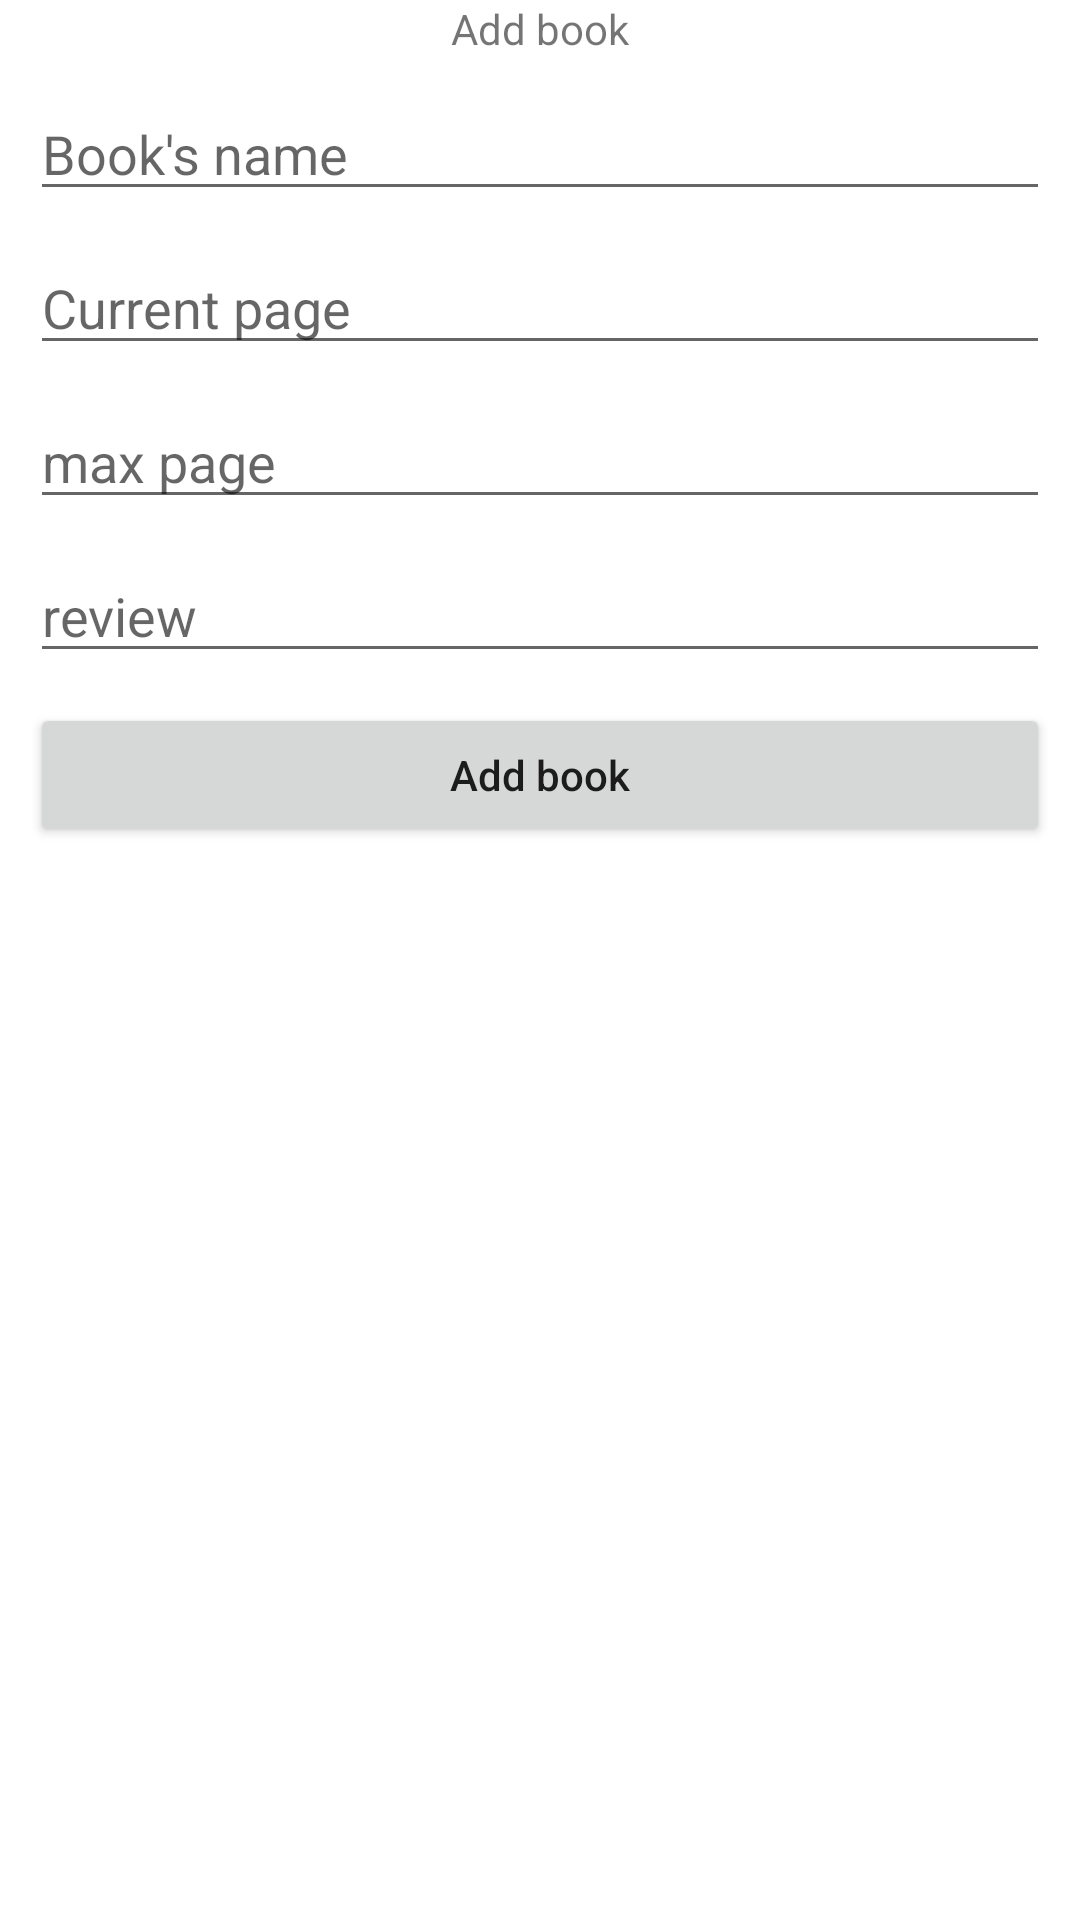

Reconstruct the res/layout file that produces this screen, plus the resources it refers to.
<!-- AndroidManifest.xml: application theme Theme.BookHelper -->
<!-- res/layout/fragment_add_book.xml -->
<?xml version="1.0" encoding="utf-8"?>
<LinearLayout xmlns:android="http://schemas.android.com/apk/res/android"
    xmlns:tools="http://schemas.android.com/tools"
    android:layout_width="match_parent"
    android:layout_height="match_parent"
    tools:context=".add_book.AddBookFragment"
    android:orientation="vertical">

    <TextView
        android:gravity="center_horizontal"
        android:layout_width="match_parent"
        android:layout_height="wrap_content"
        android:text="@string/add_book"/>

    <EditText
        android:id="@+id/book_name"
        android:layout_margin="10dp"
        android:layout_width="match_parent"
        android:layout_height="wrap_content"
        android:hint="@string/book_s_name"/>

    <EditText
        android:id="@+id/progress_list"
        android:layout_width="match_parent"
        android:layout_height="wrap_content"
        android:layout_marginLeft="10dp"
        android:layout_marginRight="10dp"
        android:layout_marginBottom="10dp"
        android:hint="@string/current_page" />

    <EditText
        android:id="@+id/max_list"
        android:layout_marginBottom="10dp"
        android:layout_marginRight="10dp"
        android:layout_marginLeft="10dp"
        android:layout_width="match_parent"
        android:layout_height="wrap_content"
        android:hint="@string/max_page"/>
    <EditText
        android:id="@+id/review"
        android:layout_marginBottom="10dp"
        android:layout_marginRight="10dp"
        android:layout_marginLeft="10dp"
        android:layout_width="match_parent"
        android:layout_height="wrap_content"
        android:hint="@string/review"/>
    <Button
        android:textAllCaps="false"
        android:text="@string/add_book"
        android:layout_marginBottom="10dp"
        android:layout_marginRight="10dp"
        android:layout_marginLeft="10dp"
        android:id="@+id/button_add_book"
        android:layout_width="match_parent"
        android:layout_height="wrap_content"/>

</LinearLayout>
<!-- resources referenced by this layout -->
<resources>
  <string name="add_book">Add book</string>
  <string name="book_s_name">Book\'s name</string>
  <string name="current_page">Current page</string>
  <string name="max_page">max page</string>
  <string name="review">review</string>
  <style name="Theme.BookHelper" parent="Theme.MaterialComponents.DayNight.DarkActionBar">
          
          <item name="colorPrimary">@color/purple_500</item>
          <item name="colorPrimaryVariant">@color/purple_700</item>
          <item name="colorOnPrimary">@color/white</item>
          
          <item name="colorSecondary">@color/teal_200</item>
          <item name="colorSecondaryVariant">@color/teal_700</item>
          <item name="colorOnSecondary">@color/black</item>
          
          <item name="android:statusBarColor">?attr/colorPrimaryVariant</item>
          
      </style>
  <!-- not gathered from this repository: default colours our renderer supplied (Android Studio template values) -->
  <color name="purple_500">#FF6200EE</color>
  <color name="purple_700">#FF3700B3</color>
  <color name="teal_200">#FF03DAC5</color>
  <color name="teal_700">#FF018786</color>
  <color name="black">#FF000000</color>
  <color name="white">#FFFFFFFF</color>
</resources>
